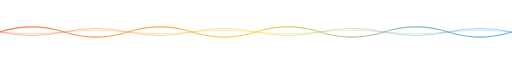
t = 0.00 s
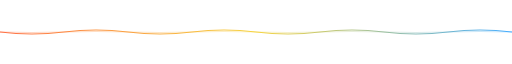
t = 1.13 s
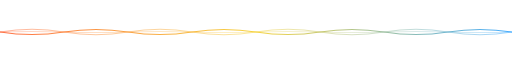
t = 2.00 s
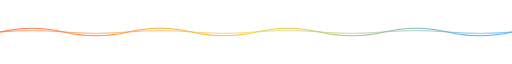
t = 3.00 s
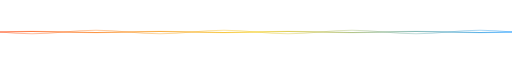
t = 3.94 s
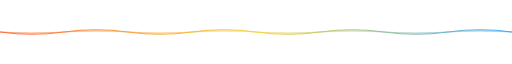
t = 5.25 s

The animated SVG that drew these frames (rendered in a browser with its animation timeline set to each time). Animation: 3 SMIL elements (animate=3); one cycle of 6.00 s, repeats indefinitely.

<?xml version="1.0" encoding="UTF-8"?>
<svg xmlns="http://www.w3.org/2000/svg" viewBox="0 0 1200 60" role="img" aria-label="Animated wave divider">
  <defs>
    <linearGradient id="waveGrad" x1="0" y1="0" x2="1" y2="0">
      <stop offset="0%" stop-color="#ff6a3d"/>
      <stop offset="50%" stop-color="#f5d23a"/>
      <stop offset="100%" stop-color="#3da9ff"/>
    </linearGradient>
  </defs>
  <g fill="none" stroke="url(#waveGrad)" stroke-width="2.4" stroke-linecap="round">
    <path d="M 0 30 Q 75 6 150 30 T 300 30 T 450 30 T 600 30 T 750 30 T 900 30 T 1050 30 T 1200 30" opacity="0.95">
      <animate attributeName="d"
        values="M 0 30 Q 75 6 150 30 T 300 30 T 450 30 T 600 30 T 750 30 T 900 30 T 1050 30 T 1200 30;
                M 0 30 Q 75 54 150 30 T 300 30 T 450 30 T 600 30 T 750 30 T 900 30 T 1050 30 T 1200 30;
                M 0 30 Q 75 6 150 30 T 300 30 T 450 30 T 600 30 T 750 30 T 900 30 T 1050 30 T 1200 30"
        dur="3.2s" repeatCount="indefinite"/>
    </path>
    <path d="M 0 30 Q 75 14 150 30 T 300 30 T 450 30 T 600 30 T 750 30 T 900 30 T 1050 30 T 1200 30" opacity="0.5">
      <animate attributeName="d"
        values="M 0 30 Q 75 46 150 30 T 300 30 T 450 30 T 600 30 T 750 30 T 900 30 T 1050 30 T 1200 30;
                M 0 30 Q 75 14 150 30 T 300 30 T 450 30 T 600 30 T 750 30 T 900 30 T 1050 30 T 1200 30;
                M 0 30 Q 75 46 150 30 T 300 30 T 450 30 T 600 30 T 750 30 T 900 30 T 1050 30 T 1200 30"
        dur="4.5s" repeatCount="indefinite"/>
    </path>
    <path d="M 0 30 Q 75 22 150 30 T 300 30 T 450 30 T 600 30 T 750 30 T 900 30 T 1050 30 T 1200 30" opacity="0.3">
      <animate attributeName="d"
        values="M 0 30 Q 75 38 150 30 T 300 30 T 450 30 T 600 30 T 750 30 T 900 30 T 1050 30 T 1200 30;
                M 0 30 Q 75 22 150 30 T 300 30 T 450 30 T 600 30 T 750 30 T 900 30 T 1050 30 T 1200 30;
                M 0 30 Q 75 38 150 30 T 300 30 T 450 30 T 600 30 T 750 30 T 900 30 T 1050 30 T 1200 30"
        dur="6s" repeatCount="indefinite"/>
    </path>
  </g>
</svg>
